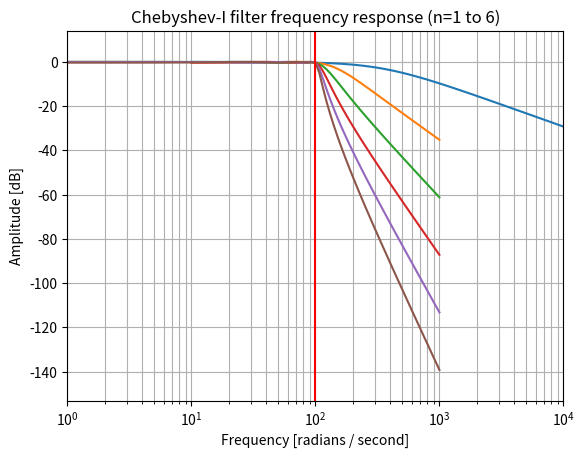

The script that saved this image:
from scipy import signal
import matplotlib.pyplot as plt
import numpy as np

# Calculating the order and the cut-off frequency
N, Wn = signal.cheb1ord(100, 200, .5, 20, True)

# Calculating the Pole-Zero Locations
for i in range(1, 7):
    N = i
    z, p, k = signal.cheby1(N, .35, Wn, 'low', True, 'zpk')

    # Frequency Response

    w, h = signal.freqs_zpk(z, p, k, 100)
    plt.semilogx(w, 20 * np.log10(abs(h)))

plt.title('Chebyshev-I filter frequency response (n=1 to 6)')
plt.xlabel('Frequency [radians / second]')
plt.ylabel('Amplitude [dB]')
plt.margins(0, 0.1)
plt.grid(which='both', axis='both')
plt.axvline(100, color='red')  # cutoff frequency
plt.show()


# def plotPoleZeros(zeros=[], poles=[]):
#     fig, ax = plt.subplots()
#     plt.title("Poles and Zeros Mapping")

#     # Unit Circle Draw
#     theta = np.linspace(0, 2*np.pi, 100)
#     ejtheta = np.exp(1j*theta)
#     plt.plot(np.real(ejtheta), np.imag(ejtheta))

#     # Zeros
#     for pt in zeros:
#         plt.plot(np.real(pt), np.imag(pt), "ro")

#     # Poles
#     for pt in poles:
#         plt.plot(np.real(pt), np.imag(pt), "rx")

#     plt.grid()
#     ax.set_aspect("equal", adjustable="datalim")
#     plt.show()


# plotPoleZeros(z, p)


# w, h = signal.freqs(b, a)
# ax2.semilogx(w, 20 * np.log10(abs(h)))
# ax2.set_title('Butterworth filter frequency response')
# ax2.set_xlabel('Frequency [radians / second]')
# ax2.set_ylabel('Amplitude [dB]')
# ax2.margins(0, 0.1)
# ax2.grid(which='both', axis='both')
# ax2.axvline(100, color='green')  # cutoff frequency


# fig.tight_layout()
